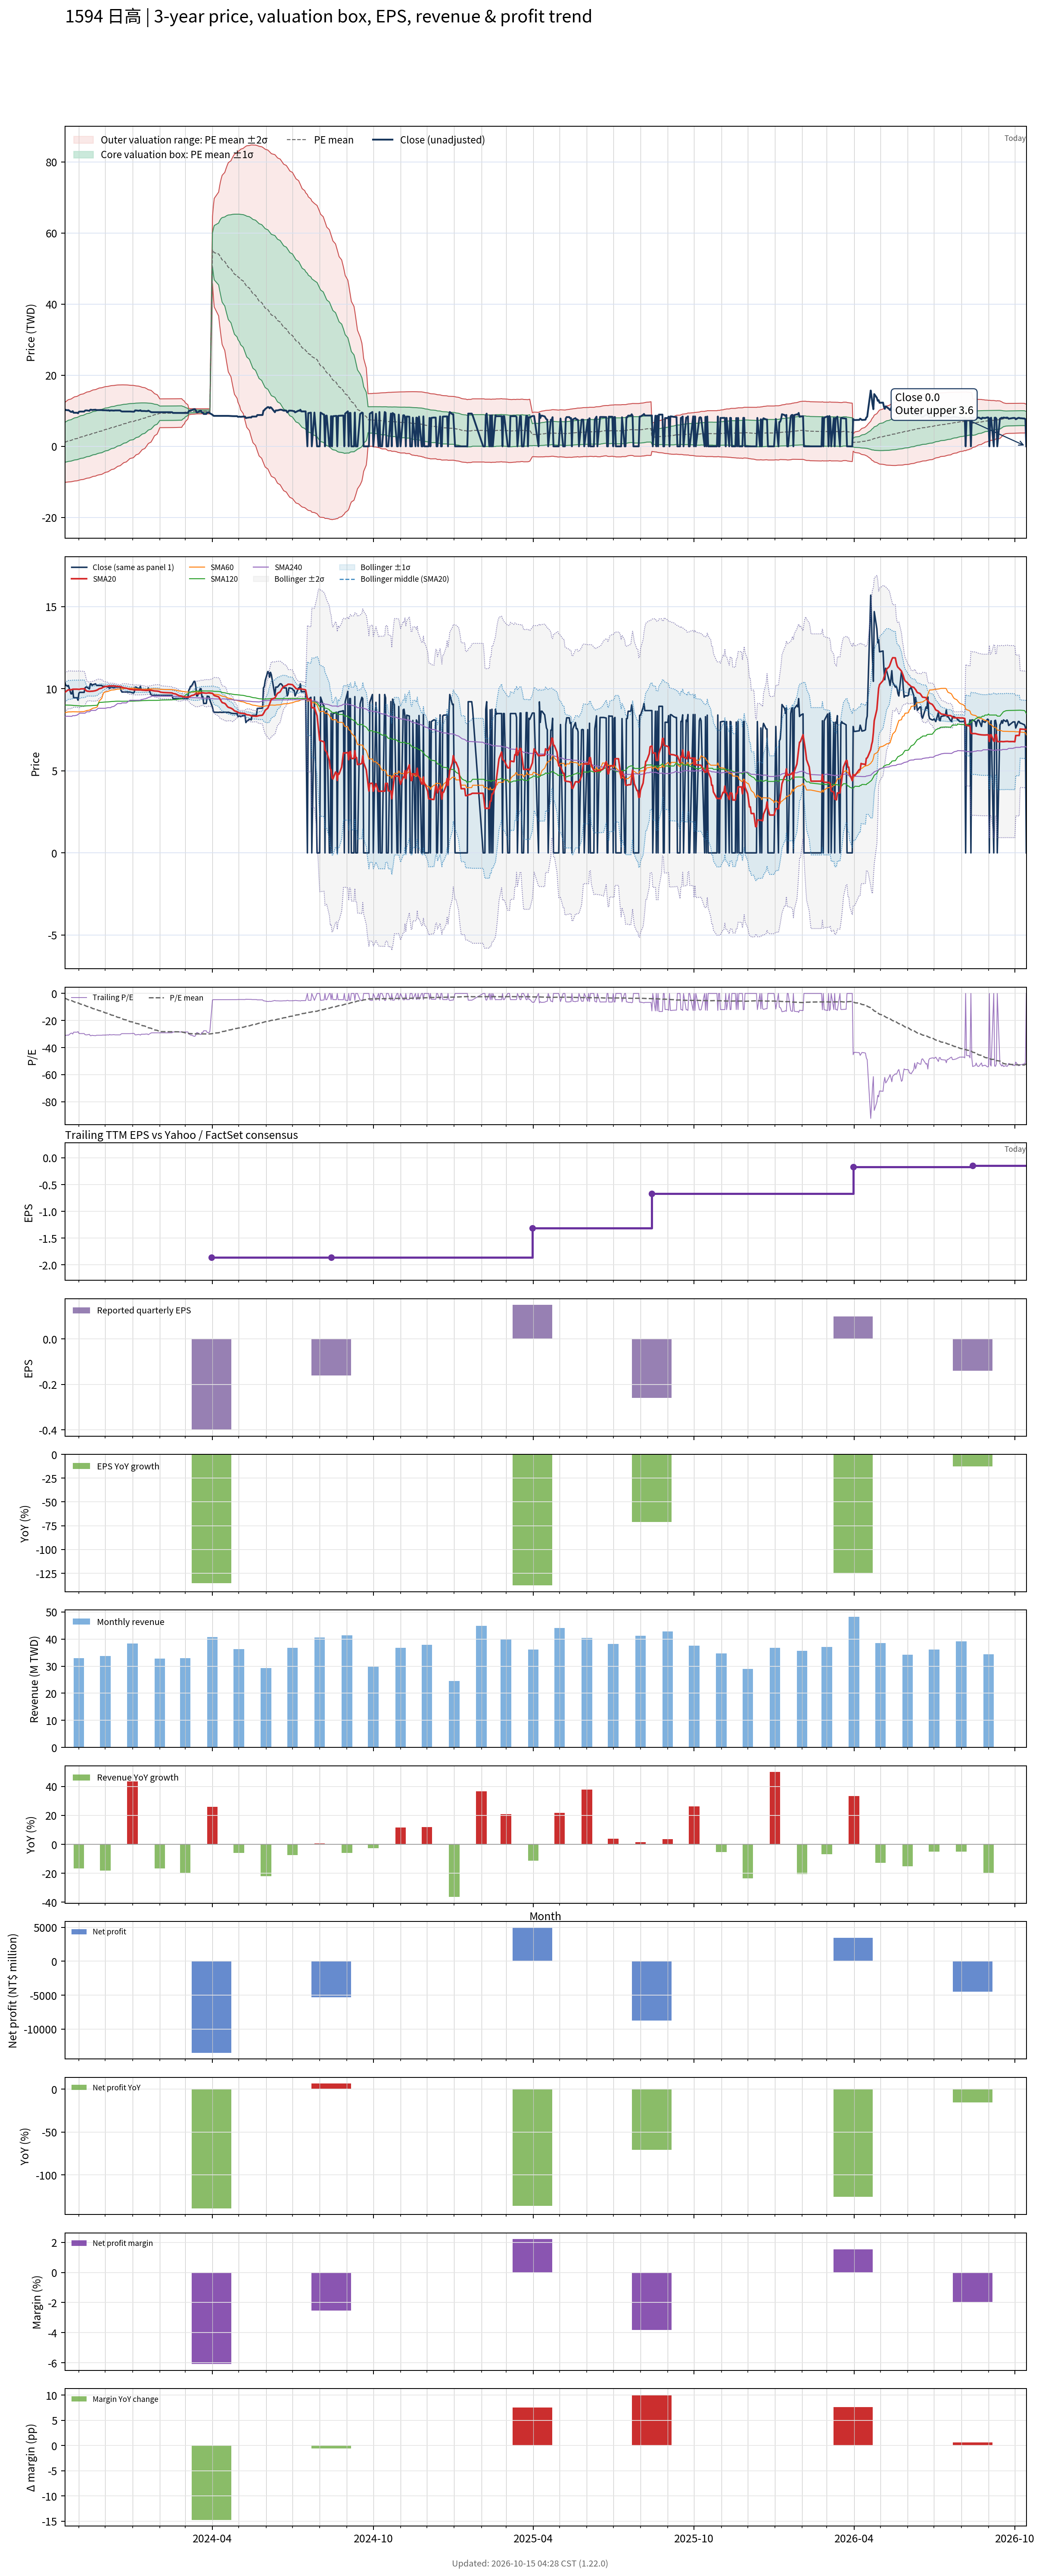

Source data for this figure (header and first rows):
# chart-version: skill-stock-dynamic-val…
date, close, available_date, period_end, eps, ttm_eps, pe, pe_mean, pe_std, price_m2, price_m1, price_mean, price_p1, price_p2, forward_eps, forward_pe, forward_pe_mean, forward_pe_std, forward_price_m2, forward_price_m1, forward_price_mean, forward_price_p1, forward_price_p2, sma20
2023-10-16, 10.4, 2023-08-14, 2023-06-30, -0.9, -0.33, -31.52, -3.398, 17, 12.34, 6.731, 1.121, -4.489, -10.1, , , , , , , , , , 9.78
2023-10-17, 10.2, 2023-08-14, 2023-06-30, -0.9, -0.33, -30.91, -3.73, 17.15, 12.55, 6.889, 1.231, -4.427, -10.09, , , , , , , , , , 9.822
2023-10-18, 10.2, 2023-08-14, 2023-06-30, -0.9, -0.33, -30.91, -4.066, 17.28, 12.75, 7.044, 1.342, -4.361, -10.06, , , , , , , , , , 9.864
2023-10-19, 10.15, 2023-08-14, 2023-06-30, -0.9, -0.33, -30.76, -4.4, 17.41, 12.94, 7.196, 1.452, -4.292, -10.04, , , , , , , , , , 9.899
2023-10-20, 10.2, 2023-08-14, 2023-06-30, -0.9, -0.33, -30.91, -4.735, 17.53, 13.13, 7.347, 1.563, -4.221, -10.01, , , , , , , , , , 9.935
2023-10-23, 9.69, 2023-08-14, 2023-06-30, -0.9, -0.33, -29.36, -5.057, 17.62, 13.3, 7.484, 1.669, -4.146, -9.962, , , , , , , , , , 9.935
2023-10-24, 9.69, 2023-08-14, 2023-06-30, -0.9, -0.33, -29.36, -5.381, 17.71, 13.46, 7.62, 1.776, -4.068, -9.912, , , , , , , , , , 9.948
2023-10-25, 9.9, 2023-08-14, 2023-06-30, -0.9, -0.33, -30, -5.708, 17.8, 13.63, 7.757, 1.883, -3.99, -9.864, , , , , , , , , , 9.971
2023-10-26, 9.45, 2023-08-14, 2023-06-30, -0.9, -0.33, -28.64, -6.023, 17.87, 13.78, 7.884, 1.988, -3.909, -9.806, , , , , , , , , , 9.972
2023-10-27, 9.45, 2023-08-14, 2023-06-30, -0.9, -0.33, -28.64, -6.338, 17.93, 13.93, 8.009, 2.091, -3.826, -9.744, , , , , , , , , , 9.973
2023-10-30, 9.45, 2023-08-14, 2023-06-30, -0.9, -0.33, -28.64, -6.653, 17.99, 14.07, 8.132, 2.195, -3.741, -9.677, , , , , , , , , , 9.974
2023-10-31, 9.3, 2023-08-14, 2023-06-30, -0.9, -0.33, -28.18, -6.964, 18.04, 14.2, 8.25, 2.298, -3.654, -9.605, , , , , , , , , , 9.967
2023-11-01, 9.73, 2023-08-14, 2023-06-30, -0.9, -0.33, -29.48, -7.286, 18.09, 14.34, 8.374, 2.404, -3.565, -9.535, , , , , , , , , , 9.966
2023-11-02, 9.78, 2023-08-14, 2023-06-30, -0.9, -0.33, -29.64, -7.61, 18.14, 14.48, 8.498, 2.511, -3.475, -9.461, , , , , , , , , , 9.967
2023-11-03, 9.78, 2023-08-14, 2023-06-30, -0.9, -0.33, -29.64, -7.933, 18.18, 14.62, 8.619, 2.618, -3.383, -9.384, , , , , , , , , , 9.989
2023-11-06, 9.78, 2023-08-14, 2023-06-30, -0.9, -0.33, -29.64, -8.257, 18.22, 14.75, 8.738, 2.725, -3.289, -9.302, , , , , , , , , , 9.995
2023-11-07, 9.78, 2023-08-14, 2023-06-30, -0.9, -0.33, -29.64, -8.58, 18.26, 14.88, 8.856, 2.831, -3.193, -9.217, , , , , , , , , , 10
2023-11-08, 10.05, 2023-08-14, 2023-06-30, -0.9, -0.33, -30.45, -8.905, 18.29, 15.01, 8.976, 2.939, -3.098, -9.136, , , , , , , , , , 9.957
2023-11-09, 10.1, 2023-08-14, 2023-06-30, -0.9, -0.33, -30.61, -9.233, 18.33, 15.14, 9.095, 3.047, -3.002, -9.05, , , , , , , , , , 9.902
2023-11-10, 10.1, 2023-08-14, 2023-06-30, -0.9, -0.33, -30.61, -9.559, 18.36, 15.27, 9.213, 3.155, -2.903, -8.962, , , , , , , , , , 9.859
2023-11-13, 9.99, 2023-08-14, 2023-06-30, -0.9, -0.33, -30.27, -9.883, 18.38, 15.39, 9.326, 3.261, -2.803, -8.868, , , , , , , , , , 9.838
2023-11-14, 10.3, 2023-08-14, 2023-06-30, -0.9, -0.33, -31.21, -10.22, 18.4, 15.51, 9.443, 3.372, -2.699, -8.77, , , , , , , , , , 9.844
2023-11-15, 10.3, 2023-08-14, 2023-06-30, -0.9, -0.33, -31.21, -10.55, 18.41, 15.63, 9.558, 3.482, -2.593, -8.669, , , , , , , , , , 9.848
2023-11-16, 10.2, 2023-08-14, 2023-06-30, -0.9, -0.33, -30.91, -10.88, 18.42, 15.75, 9.669, 3.591, -2.488, -8.566, , , , , , , , , , 9.851
2023-11-17, 10.25, 2023-08-14, 2023-06-30, -0.9, -0.33, -31.06, -11.21, 18.42, 15.86, 9.779, 3.7, -2.38, -8.459, , , , , , , , , , 9.854
2023-11-20, 10.3, 2023-08-14, 2023-06-30, -0.9, -0.33, -31.21, -11.54, 18.42, 15.97, 9.889, 3.809, -2.27, -8.349, , , , , , , , , , 9.884
2023-11-21, 10.2, 2023-08-14, 2023-06-30, -0.9, -0.33, -30.91, -11.87, 18.41, 16.07, 9.994, 3.918, -2.158, -8.234, , , , , , , , , , 9.909
2023-11-22, 10.2, 2023-08-14, 2023-06-30, -0.9, -0.33, -30.91, -12.2, 18.4, 16.17, 10.1, 4.027, -2.044, -8.114, , , , , , , , , , 9.925
2023-11-23, 10.2, 2023-08-14, 2023-06-30, -0.9, -0.33, -30.91, -12.46, 18.44, 16.28, 10.2, 4.112, -1.973, -8.058, , , , , , , , , , 9.962
2023-11-24, 10.2, 2023-08-14, 2023-06-30, -0.9, -0.33, -30.91, -12.72, 18.48, 16.39, 10.3, 4.197, -1.902, -8, , , , , , , , , , 9.999
2023-11-27, 10.2, 2023-08-14, 2023-06-30, -0.9, -0.33, -30.91, -13.05, 18.45, 16.48, 10.39, 4.305, -1.783, -7.871, , , , , , , , , , 10.04
2023-11-28, 10.15, 2023-08-14, 2023-06-30, -0.9, -0.33, -30.76, -13.37, 18.41, 16.56, 10.49, 4.414, -1.662, -7.738, , , , , , , , , , 10.08
2023-11-29, 10.15, 2023-08-14, 2023-06-30, -0.9, -0.33, -30.76, -13.7, 18.37, 16.64, 10.58, 4.522, -1.539, -7.6, , , , , , , , , , 10.1
2023-11-30, 10.15, 2023-08-14, 2023-06-30, -0.9, -0.33, -30.76, -14.03, 18.32, 16.72, 10.67, 4.63, -1.415, -7.459, , , , , , , , , , 10.12
2023-12-01, 10.15, 2023-08-14, 2023-06-30, -0.9, -0.33, -30.76, -14.36, 18.26, 16.79, 10.76, 4.738, -1.288, -7.314, , , , , , , , , , 10.14
2023-12-04, 10.1, 2023-08-14, 2023-06-30, -0.9, -0.33, -30.61, -14.68, 18.2, 16.86, 10.85, 4.846, -1.16, -7.165, , , , , , , , , , 10.15
2023-12-05, 10.15, 2023-08-14, 2023-06-30, -0.9, -0.33, -30.76, -15.01, 18.13, 16.92, 10.94, 4.953, -1.03, -7.013, , , , , , , , , , 10.17
2023-12-06, 10, 2023-08-14, 2023-06-30, -0.9, -0.33, -30.3, -15.33, 18.06, 16.98, 11.02, 5.06, -0.8982, -6.856, , , , , , , , , , 10.17
2023-12-07, 10.1, 2023-08-14, 2023-06-30, -0.9, -0.33, -30.61, -15.66, 17.97, 17.03, 11.1, 5.167, -0.7642, -6.696, , , , , , , , , , 10.17
2023-12-08, 10.1, 2023-08-14, 2023-06-30, -0.9, -0.33, -30.61, -15.98, 17.89, 17.08, 11.18, 5.275, -0.628, -6.531, , , , , , , , , , 10.17
2023-12-11, 10.05, 2023-08-14, 2023-06-30, -0.9, -0.33, -30.45, -16.31, 17.79, 17.13, 11.25, 5.382, -0.4899, -6.362, , , , , , , , , , 10.17
2023-12-12, 10.1, 2023-08-14, 2023-06-30, -0.9, -0.33, -30.61, -16.63, 17.69, 17.17, 11.33, 5.489, -0.3495, -6.188, , , , , , , , , , 10.16
2023-12-13, 10.1, 2023-08-14, 2023-06-30, -0.9, -0.33, -30.61, -16.96, 17.58, 17.2, 11.4, 5.597, -0.206, -6.009, , , , , , , , , , 10.15
2023-12-14, 10.1, 2023-08-14, 2023-06-30, -0.9, -0.33, -30.61, -17.29, 17.47, 17.23, 11.47, 5.706, -0.05817, -5.822, , , , , , , , , , 10.15
2023-12-15, 10.1, 2023-08-14, 2023-06-30, -0.9, -0.33, -30.61, -17.62, 17.34, 17.26, 11.54, 5.814, 0.09203, -5.63, , , , , , , , , , 10.14
2023-12-18, 10.1, 2023-08-14, 2023-06-30, -0.9, -0.33, -30.61, -17.95, 17.2, 17.28, 11.6, 5.924, 0.247, -5.43, , , , , , , , , , 10.13
2023-12-19, 9.89, 2023-08-14, 2023-06-30, -0.9, -0.33, -29.97, -18.28, 17.05, 17.29, 11.66, 6.032, 0.4046, -5.223, , , , , , , , , , 10.11
2023-12-20, 9.8, 2023-08-14, 2023-06-30, -0.9, -0.33, -29.7, -18.6, 16.9, 17.29, 11.71, 6.138, 0.5616, -5.015, , , , , , , , , , 10.09
2023-12-21, 9.8, 2023-08-14, 2023-06-30, -0.9, -0.33, -29.7, -18.92, 16.74, 17.29, 11.77, 6.244, 0.7196, -4.805, , , , , , , , , , 10.07
2023-12-22, 9.8, 2023-08-14, 2023-06-30, -0.9, -0.33, -29.7, -19.24, 16.57, 17.29, 11.82, 6.349, 0.8802, -4.589, , , , , , , , , , 10.05
2023-12-25, 9.8, 2023-08-14, 2023-06-30, -0.9, -0.33, -29.7, -19.56, 16.4, 17.28, 11.87, 6.455, 1.043, -4.368, , , , , , , , , , 10.03
2023-12-26, 9.8, 2023-08-14, 2023-06-30, -0.9, -0.33, -29.7, -19.88, 16.22, 17.26, 11.91, 6.561, 1.209, -4.142, , , , , , , , , , 10.02
2023-12-27, 9.8, 2023-08-14, 2023-06-30, -0.9, -0.33, -29.7, -20.2, 16.02, 17.24, 11.95, 6.666, 1.378, -3.91, , , , , , , , , , 9.999
2023-12-28, 9.8, 2023-08-14, 2023-06-30, -0.9, -0.33, -29.7, -20.52, 15.82, 17.22, 11.99, 6.772, 1.55, -3.672, , , , , , , , , , 9.982
2023-12-29, 9.8, 2023-08-14, 2023-06-30, -0.9, -0.33, -29.7, -20.84, 15.62, 17.18, 12.03, 6.877, 1.724, -3.43, , , , , , , , , , 9.964
2024-01-02, 9.74, 2023-08-14, 2023-06-30, -0.9, -0.33, -29.52, -21.16, 15.4, 17.15, 12.06, 6.982, 1.901, -3.181, , , , , , , , , , 9.947
2024-01-03, 9.78, 2023-08-14, 2023-06-30, -0.9, -0.33, -29.64, -21.48, 15.17, 17.1, 12.09, 7.088, 2.081, -2.925, , , , , , , , , , 9.928
2024-01-04, 10.1, 2023-08-14, 2023-06-30, -0.9, -0.33, -30.61, -21.8, 14.94, 17.05, 12.12, 7.196, 2.266, -2.663, , , , , , , , , , 9.933
2024-01-05, 10.1, 2023-08-14, 2023-06-30, -0.9, -0.33, -30.61, -22.13, 14.69, 17, 12.15, 7.303, 2.455, -2.394, , , , , , , , , , 9.933
... 668 more rows
